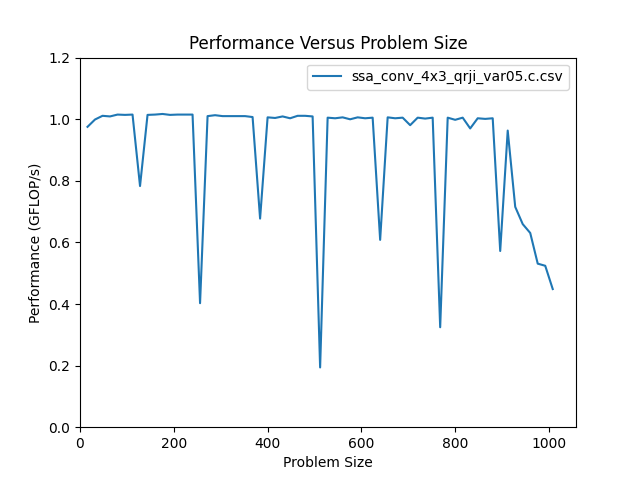

The table this chart was drawn from, first rows:
size, m, n, flop, throughput, bytes, GB_per_s, nanoseconds
16, 16, 16, 6.144e+03, 9.752e-01, 3.120e+03, 4.952e-01, 6.300e+03
32, 32, 32, 2.458e+04, 9.990e-01, 1.234e+04, 5.015e-01, 2.460e+04
48, 48, 48, 5.530e+04, 1.011e+00, 2.770e+04, 5.063e-01, 5.470e+04
64, 64, 64, 9.830e+04, 1.009e+00, 4.920e+04, 5.051e-01, 9.740e+04
80, 80, 80, 1.536e+05, 1.015e+00, 7.685e+04, 5.076e-01, 1.514e+05
96, 96, 96, 2.212e+05, 1.014e+00, 1.106e+05, 5.071e-01, 2.182e+05
112, 112, 112, 3.011e+05, 1.015e+00, 1.506e+05, 5.077e-01, 2.966e+05
128, 128, 128, 3.932e+05, 7.830e-01, 1.967e+05, 3.916e-01, 5.022e+05
144, 144, 144, 4.977e+05, 1.014e+00, 2.489e+05, 5.071e-01, 4.908e+05
160, 160, 160, 6.144e+05, 1.015e+00, 3.072e+05, 5.076e-01, 6.053e+05
176, 176, 176, 7.434e+05, 1.017e+00, 3.718e+05, 5.085e-01, 7.311e+05
192, 192, 192, 8.847e+05, 1.014e+00, 4.424e+05, 5.073e-01, 8.721e+05
208, 208, 208, 1.038e+06, 1.015e+00, 5.192e+05, 5.078e-01, 1.022e+06
224, 224, 224, 1.204e+06, 1.015e+00, 6.022e+05, 5.073e-01, 1.187e+06
240, 240, 240, 1.382e+06, 1.015e+00, 6.912e+05, 5.078e-01, 1.361e+06
256, 256, 256, 1.573e+06, 4.026e-01, 7.865e+05, 2.013e-01, 3.907e+06
272, 272, 272, 1.776e+06, 1.010e+00, 8.879e+05, 5.052e-01, 1.758e+06
288, 288, 288, 1.991e+06, 1.013e+00, 9.954e+05, 5.065e-01, 1.965e+06
304, 304, 304, 2.218e+06, 1.010e+00, 1.109e+06, 5.052e-01, 2.195e+06
320, 320, 320, 2.458e+06, 1.010e+00, 1.229e+06, 5.048e-01, 2.434e+06
336, 336, 336, 2.710e+06, 1.010e+00, 1.355e+06, 5.049e-01, 2.683e+06
352, 352, 352, 2.974e+06, 1.010e+00, 1.487e+06, 5.052e-01, 2.943e+06
368, 368, 368, 3.250e+06, 1.007e+00, 1.625e+06, 5.036e-01, 3.227e+06
384, 384, 384, 3.539e+06, 6.773e-01, 1.770e+06, 3.387e-01, 5.225e+06
400, 400, 400, 3.840e+06, 1.006e+00, 1.920e+06, 5.028e-01, 3.819e+06
416, 416, 416, 4.153e+06, 1.004e+00, 2.077e+06, 5.019e-01, 4.138e+06
432, 432, 432, 4.479e+06, 1.009e+00, 2.240e+06, 5.044e-01, 4.440e+06
448, 448, 448, 4.817e+06, 1.003e+00, 2.408e+06, 5.017e-01, 4.801e+06
464, 464, 464, 5.167e+06, 1.011e+00, 2.584e+06, 5.053e-01, 5.113e+06
480, 480, 480, 5.530e+06, 1.011e+00, 2.765e+06, 5.055e-01, 5.470e+06
496, 496, 496, 5.904e+06, 1.009e+00, 2.952e+06, 5.047e-01, 5.849e+06
512, 512, 512, 6.291e+06, 1.940e-01, 3.146e+06, 9.702e-02, 3.242e+07
528, 528, 528, 6.691e+06, 1.005e+00, 3.345e+06, 5.027e-01, 6.655e+06
544, 544, 544, 7.102e+06, 1.003e+00, 3.551e+06, 5.014e-01, 7.083e+06
560, 560, 560, 7.526e+06, 1.006e+00, 3.763e+06, 5.030e-01, 7.481e+06
576, 576, 576, 7.963e+06, 9.997e-01, 3.981e+06, 4.999e-01, 7.965e+06
592, 592, 592, 8.411e+06, 1.006e+00, 4.206e+06, 5.029e-01, 8.362e+06
608, 608, 608, 8.872e+06, 1.003e+00, 4.436e+06, 5.013e-01, 8.849e+06
624, 624, 624, 9.345e+06, 1.005e+00, 4.673e+06, 5.025e-01, 9.299e+06
640, 640, 640, 9.830e+06, 6.082e-01, 4.915e+06, 3.041e-01, 1.616e+07
656, 656, 656, 1.033e+07, 1.006e+00, 5.164e+06, 5.029e-01, 1.027e+07
672, 672, 672, 1.084e+07, 1.003e+00, 5.419e+06, 5.017e-01, 1.080e+07
688, 688, 688, 1.136e+07, 1.005e+00, 5.680e+06, 5.027e-01, 1.130e+07
704, 704, 704, 1.189e+07, 9.806e-01, 5.947e+06, 4.903e-01, 1.213e+07
720, 720, 720, 1.244e+07, 1.005e+00, 6.221e+06, 5.026e-01, 1.238e+07
736, 736, 736, 1.300e+07, 1.002e+00, 6.500e+06, 5.009e-01, 1.298e+07
752, 752, 752, 1.357e+07, 1.005e+00, 6.786e+06, 5.027e-01, 1.350e+07
768, 768, 768, 1.416e+07, 3.245e-01, 7.078e+06, 1.622e-01, 4.362e+07
784, 784, 784, 1.475e+07, 1.005e+00, 7.376e+06, 5.025e-01, 1.468e+07
800, 800, 800, 1.536e+07, 9.980e-01, 7.680e+06, 4.990e-01, 1.539e+07
816, 816, 816, 1.598e+07, 1.005e+00, 7.990e+06, 5.027e-01, 1.590e+07
832, 832, 832, 1.661e+07, 9.700e-01, 8.307e+06, 4.850e-01, 1.713e+07
848, 848, 848, 1.726e+07, 1.003e+00, 8.629e+06, 5.016e-01, 1.720e+07
864, 864, 864, 1.792e+07, 1.001e+00, 8.958e+06, 5.005e-01, 1.790e+07
880, 880, 880, 1.859e+07, 1.003e+00, 9.293e+06, 5.017e-01, 1.852e+07
896, 896, 896, 1.927e+07, 5.721e-01, 9.634e+06, 2.860e-01, 3.368e+07
912, 912, 912, 1.996e+07, 9.631e-01, 9.981e+06, 4.815e-01, 2.073e+07
928, 928, 928, 2.067e+07, 7.154e-01, 1.033e+07, 3.577e-01, 2.889e+07
944, 944, 944, 2.139e+07, 6.594e-01, 1.069e+07, 3.297e-01, 3.243e+07
960, 960, 960, 2.212e+07, 6.306e-01, 1.106e+07, 3.153e-01, 3.507e+07
... 3 more rows
